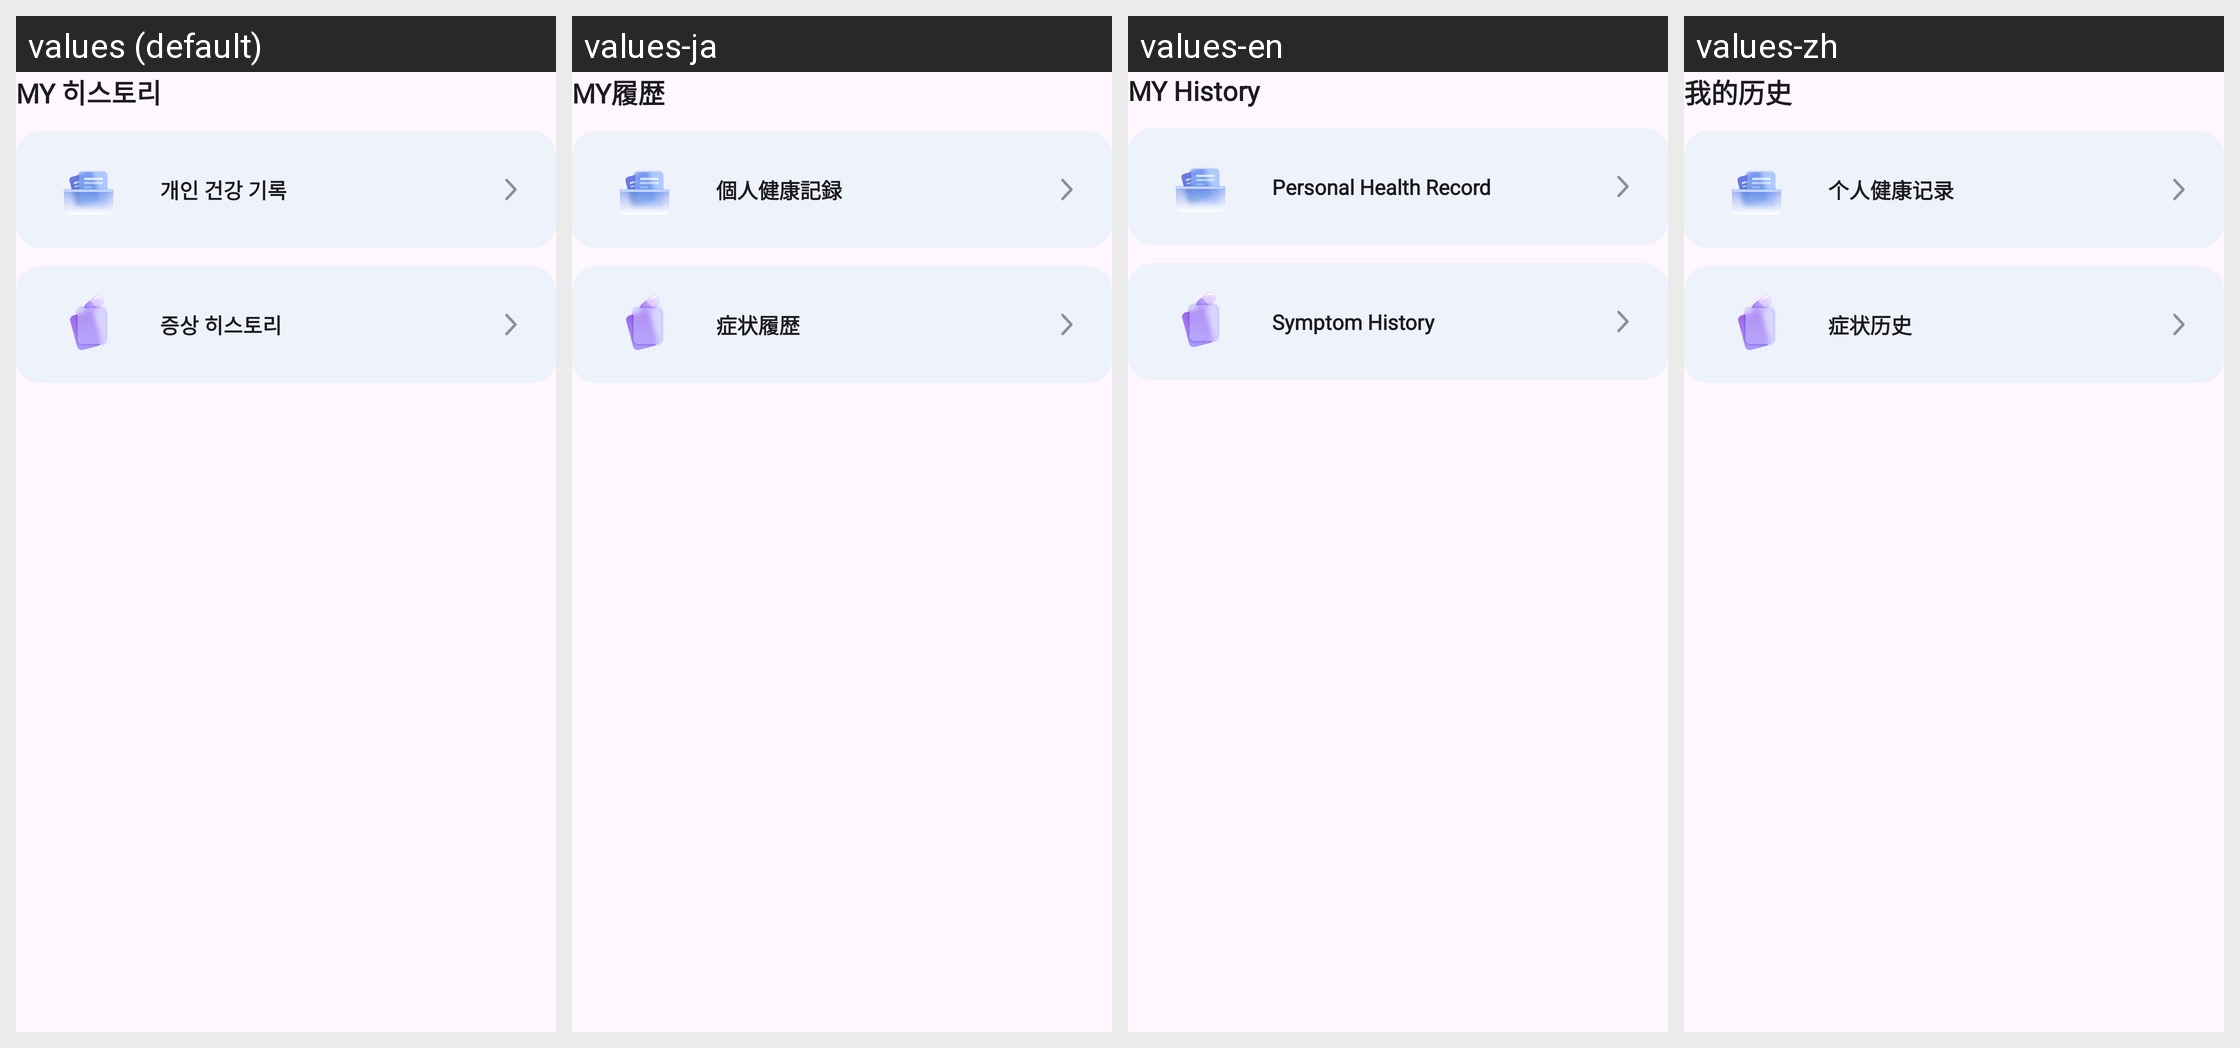

This grid shows one Android layout under several languages. Give, for every string resource on the screen, its name, the default text and each shown locale's text.
Android screen res/layout/layout_history.xml rendered under 4 locales, left to right: values (default), values-ja, values-en, values-zh. Device: Nexus 5 (rendered at 1080×1920; each locale shown at half size, 540×960, under a caption strip naming it); theme Theme.MedicalConnect.
Strings drawn on this screen, with the default value and each locale's value (text and hints the layout hard-codes, and strings that could not be matched under every locale, appear in the picture but are not listed):

my_history_title
  values: MY 히스토리
  values-ja: MY履歴
  values-en: MY History
  values-zh: 我的历史

personal_health_history
  values: 개인 건강 기록
  values-ja: 個人健康記録
  values-en: Personal Health Record
  values-zh: 个人健康记录

symptom_history
  values: 증상 히스토리
  values-ja: 症状履歴
  values-en: Symptom History
  values-zh: 症状历史
